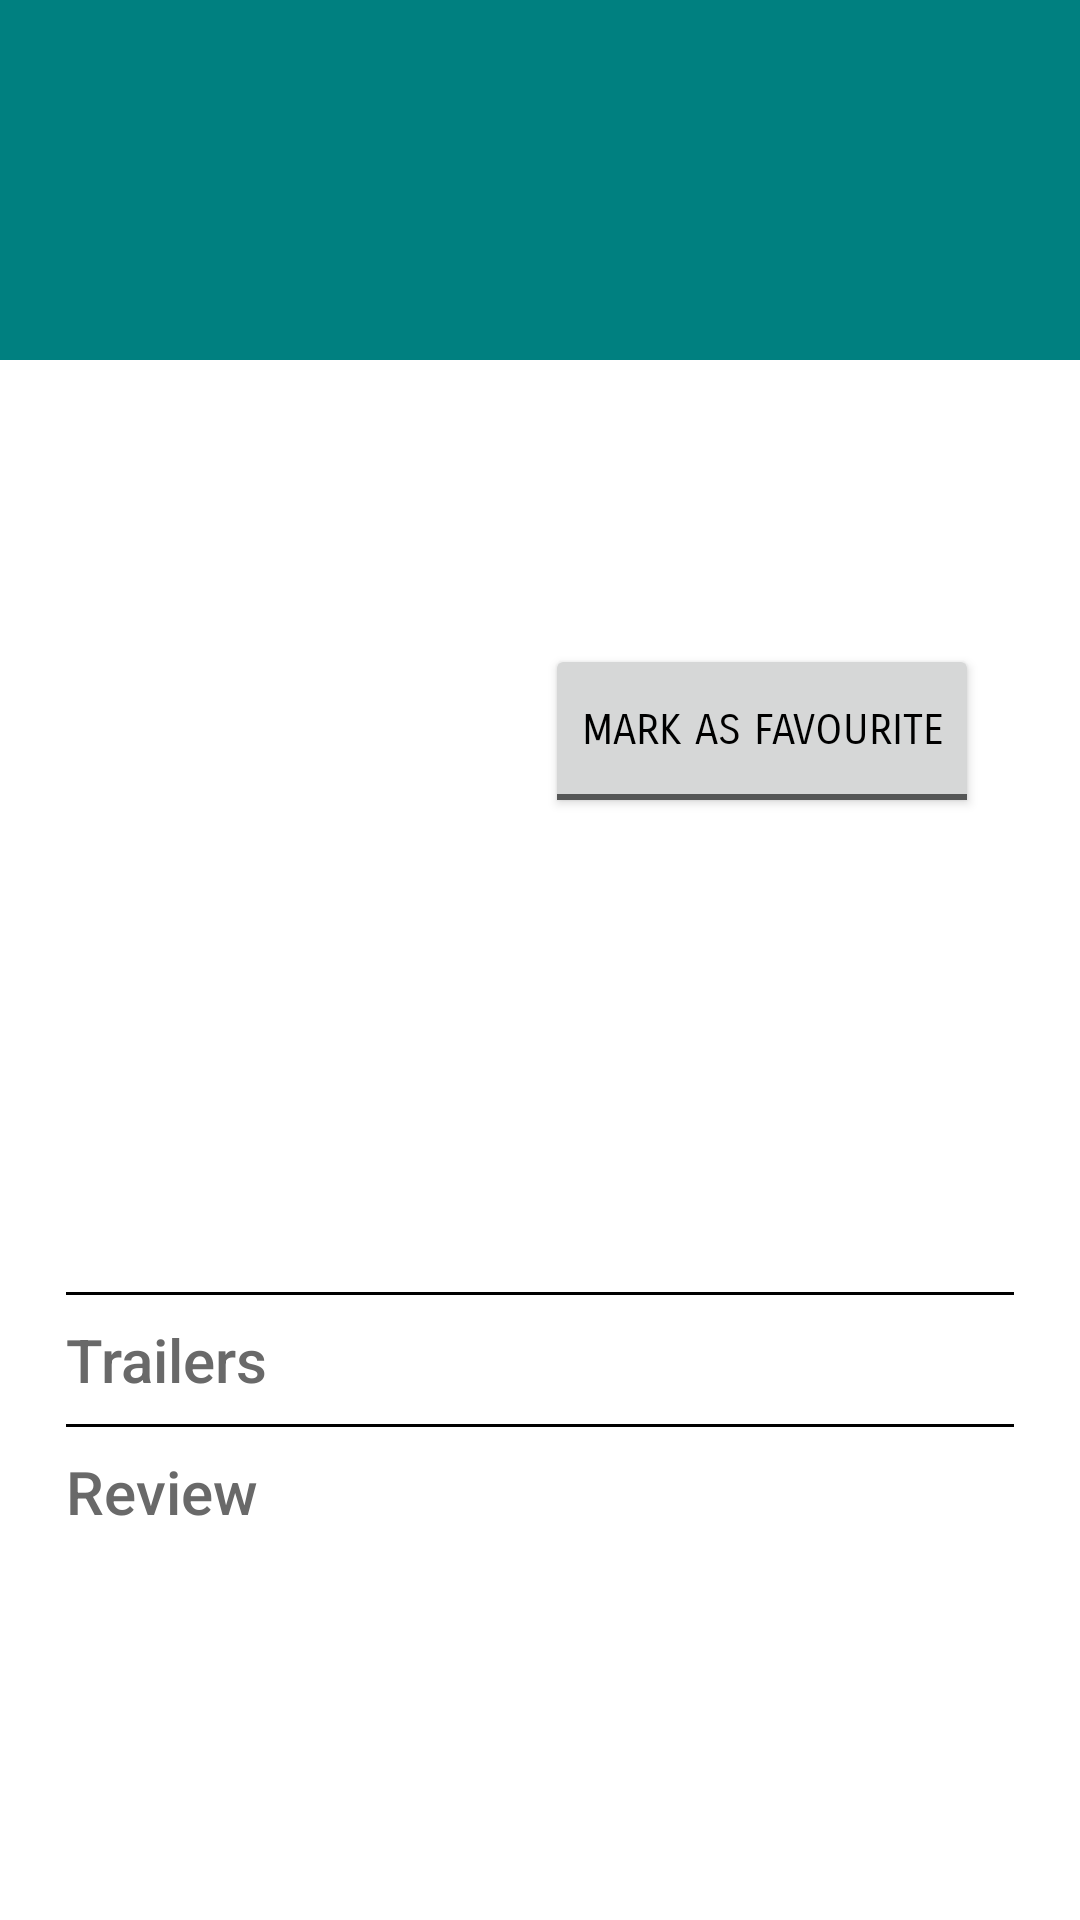

Here is an Android app screen rendered from its layout file. Give the layout XML and the strings, colors and styles it references.
<!-- AndroidManifest.xml: application theme AppTheme -->
<!-- res/layout/activity_movie_details.xml -->
<?xml version="1.0" encoding="utf-8"?>
<layout xmlns:android="http://schemas.android.com/apk/res/android"
    xmlns:tools="http://schemas.android.com/tools">

    <RelativeLayout
        android:layout_width="match_parent"
        android:layout_height="match_parent"
        android:background="@color/colorWhite"
        tools:context="com.example.android.movieStage1.MovieDetails">

        <ProgressBar
            android:id="@+id/progress_bar"
            style="@style/progress_detail"
            android:layout_alignParentBottom="true"
            android:layout_centerHorizontal="true"
            android:layout_gravity="center_horizontal|center"
            android:layout_marginBottom="59dp" />

        <ScrollView
            android:layout_width="match_parent"
            android:layout_height="match_parent"
            android:id="@+id/scrollView">

            <LinearLayout
                android:layout_width="match_parent"
                android:layout_height="wrap_content"
                android:orientation="vertical">


                <android.support.v7.widget.Toolbar
                    android:id="@+id/toolbar"
                    android:layout_width="match_parent"
                    android:layout_height="120dp"
                    android:background="@color/colorTeal">


                    <TextView
                        android:id="@+id/movie_title_tv"
                        style="@style/Base.TextAppearance.AppCompat.Title"
                        android:layout_width="wrap_content"
                        android:layout_height="wrap_content"
                        android:paddingLeft="22dp"
                        android:paddingStart="22dp"
                        android:textColor="@android:color/white"
                        android:textSize="28sp" />
                </android.support.v7.widget.Toolbar>

                <LinearLayout
                    android:layout_width="match_parent"
                    android:layout_height="wrap_content"
                    android:orientation="horizontal"
                    android:padding="22dp">
                    
                    <ImageView
                        android:id="@+id/movie_poster_iv"
                        android:layout_width="120dp"
                        android:layout_height="200dp"
                        android:layout_weight="40"
                        android:contentDescription="@string/img_content" />

                    <LinearLayout
                        android:layout_width="wrap_content"
                        android:layout_height="wrap_content"
                        android:layout_marginLeft="32dp"
                        android:layout_marginStart="32dp"
                        android:layout_weight="60"
                        android:orientation="vertical">

                        <TextView
                            android:id="@+id/release_year_tv"
                            android:layout_width="match_parent"
                            android:layout_height="wrap_content"
                            android:layout_marginBottom="12dp"
                            android:textColor="@color/colorGrey"
                            android:textSize="20sp" />

                        <TextView
                            android:id="@+id/rate_tv"
                            android:layout_width="match_parent"
                            android:layout_height="wrap_content"
                            android:layout_marginBottom="12dp"
                            android:textColor="@color/colorBlack"
                            android:textSize="16sp" />

                        <ToggleButton
                            android:id="@+id/btn_favourite"
                            android:layout_width="wrap_content"
                            android:layout_height="58dp"
                            android:checked="false"
                            android:fontFamily="sans-serif-smallcaps"
                            android:textColor="@color/colorBlack"
                            android:textOff="@string/action_add"
                            android:textOn=" " />

                    </LinearLayout>

                </LinearLayout>


                <TextView
                    android:id="@+id/movie_synopsis_tv"
                    android:layout_width="wrap_content"
                    android:layout_height="wrap_content"
                    android:padding="22dp"
                    android:textColor="@color/colorDarkGrey"
                    android:textSize="17sp" />


                <ImageView
                    android:layout_width="match_parent"
                    android:layout_height="1dp"
                    android:layout_marginLeft="22dp"
                    android:layout_marginRight="22dp"
                    android:background="@color/colorBlack"
                    />

                <TextView
                    style="@style/Base.TextAppearance.AppCompat.Title"
                    android:layout_width="wrap_content"
                    android:layout_height="wrap_content"
                    android:paddingBottom="8dp"
                    android:paddingLeft="22dp"
                    android:paddingTop="8dp"
                    android:text="@string/trailers"
                    android:textColor="@color/colorGrey" />

                <android.support.v7.widget.RecyclerView
                    android:id="@+id/recycle_trailers"
                    android:layout_width="match_parent"
                    android:layout_height="wrap_content" />

                <ImageView
                    android:layout_width="match_parent"
                    android:layout_height="1dp"
                    android:layout_marginLeft="22dp"
                    android:layout_marginRight="22dp"
                    android:background="@color/colorBlack"
                    />

                <TextView
                    style="@style/Base.TextAppearance.AppCompat.Title"
                    android:layout_width="wrap_content"
                    android:layout_height="wrap_content"
                    android:paddingBottom="8dp"
                    android:paddingLeft="22dp"
                    android:paddingTop="8dp"
                    android:text="@string/review_label"
                    android:textColor="@color/colorGrey" />

                <TextView
                    android:id="@+id/videoCotent"
                    android:layout_width="match_parent"
                    android:layout_height="wrap_content"
                    android:paddingLeft="22dp"
                    android:paddingRight="22dp"
                    android:textColor="@color/colorDarkGrey"
                    android:textSize="17sp" />

            </LinearLayout>
        </ScrollView>
    </RelativeLayout>
</layout>
<!-- resources referenced by this layout -->
<resources>
  <color name="colorBlack">#000000</color>
  <color name="colorDarkGrey">#80323232</color>
  <color name="colorGrey">#696969	</color>
  <color name="colorTeal">#008080</color>
  <color name="colorWhite">#ffffff</color>
  <string name="action_add">Mark as favourite</string>
  <string name="img_content">Movie Poster</string>
  <string name="review_label">Review</string>
  <string name="trailers">Trailers</string>
  <style name="progress_detail">
          <item name="android:layout_width">wrap_content</item>
          <item name="android:layout_height">wrap_content</item>
          <item name="android:visibility">invisible</item>
      </style>
  <style name="AppTheme" parent="Theme.AppCompat.Light.DarkActionBar">
          
          <item name="colorPrimary">@color/colorBlack</item>
          <item name="colorPrimaryDark">@color/colorPrimaryDark</item>
          <item name="colorAccent">@color/colorAccent</item>
      </style>
  <color name="colorPrimaryDark">#303F9F</color>
  <color name="colorAccent">#D3D3D3</color>
</resources>
